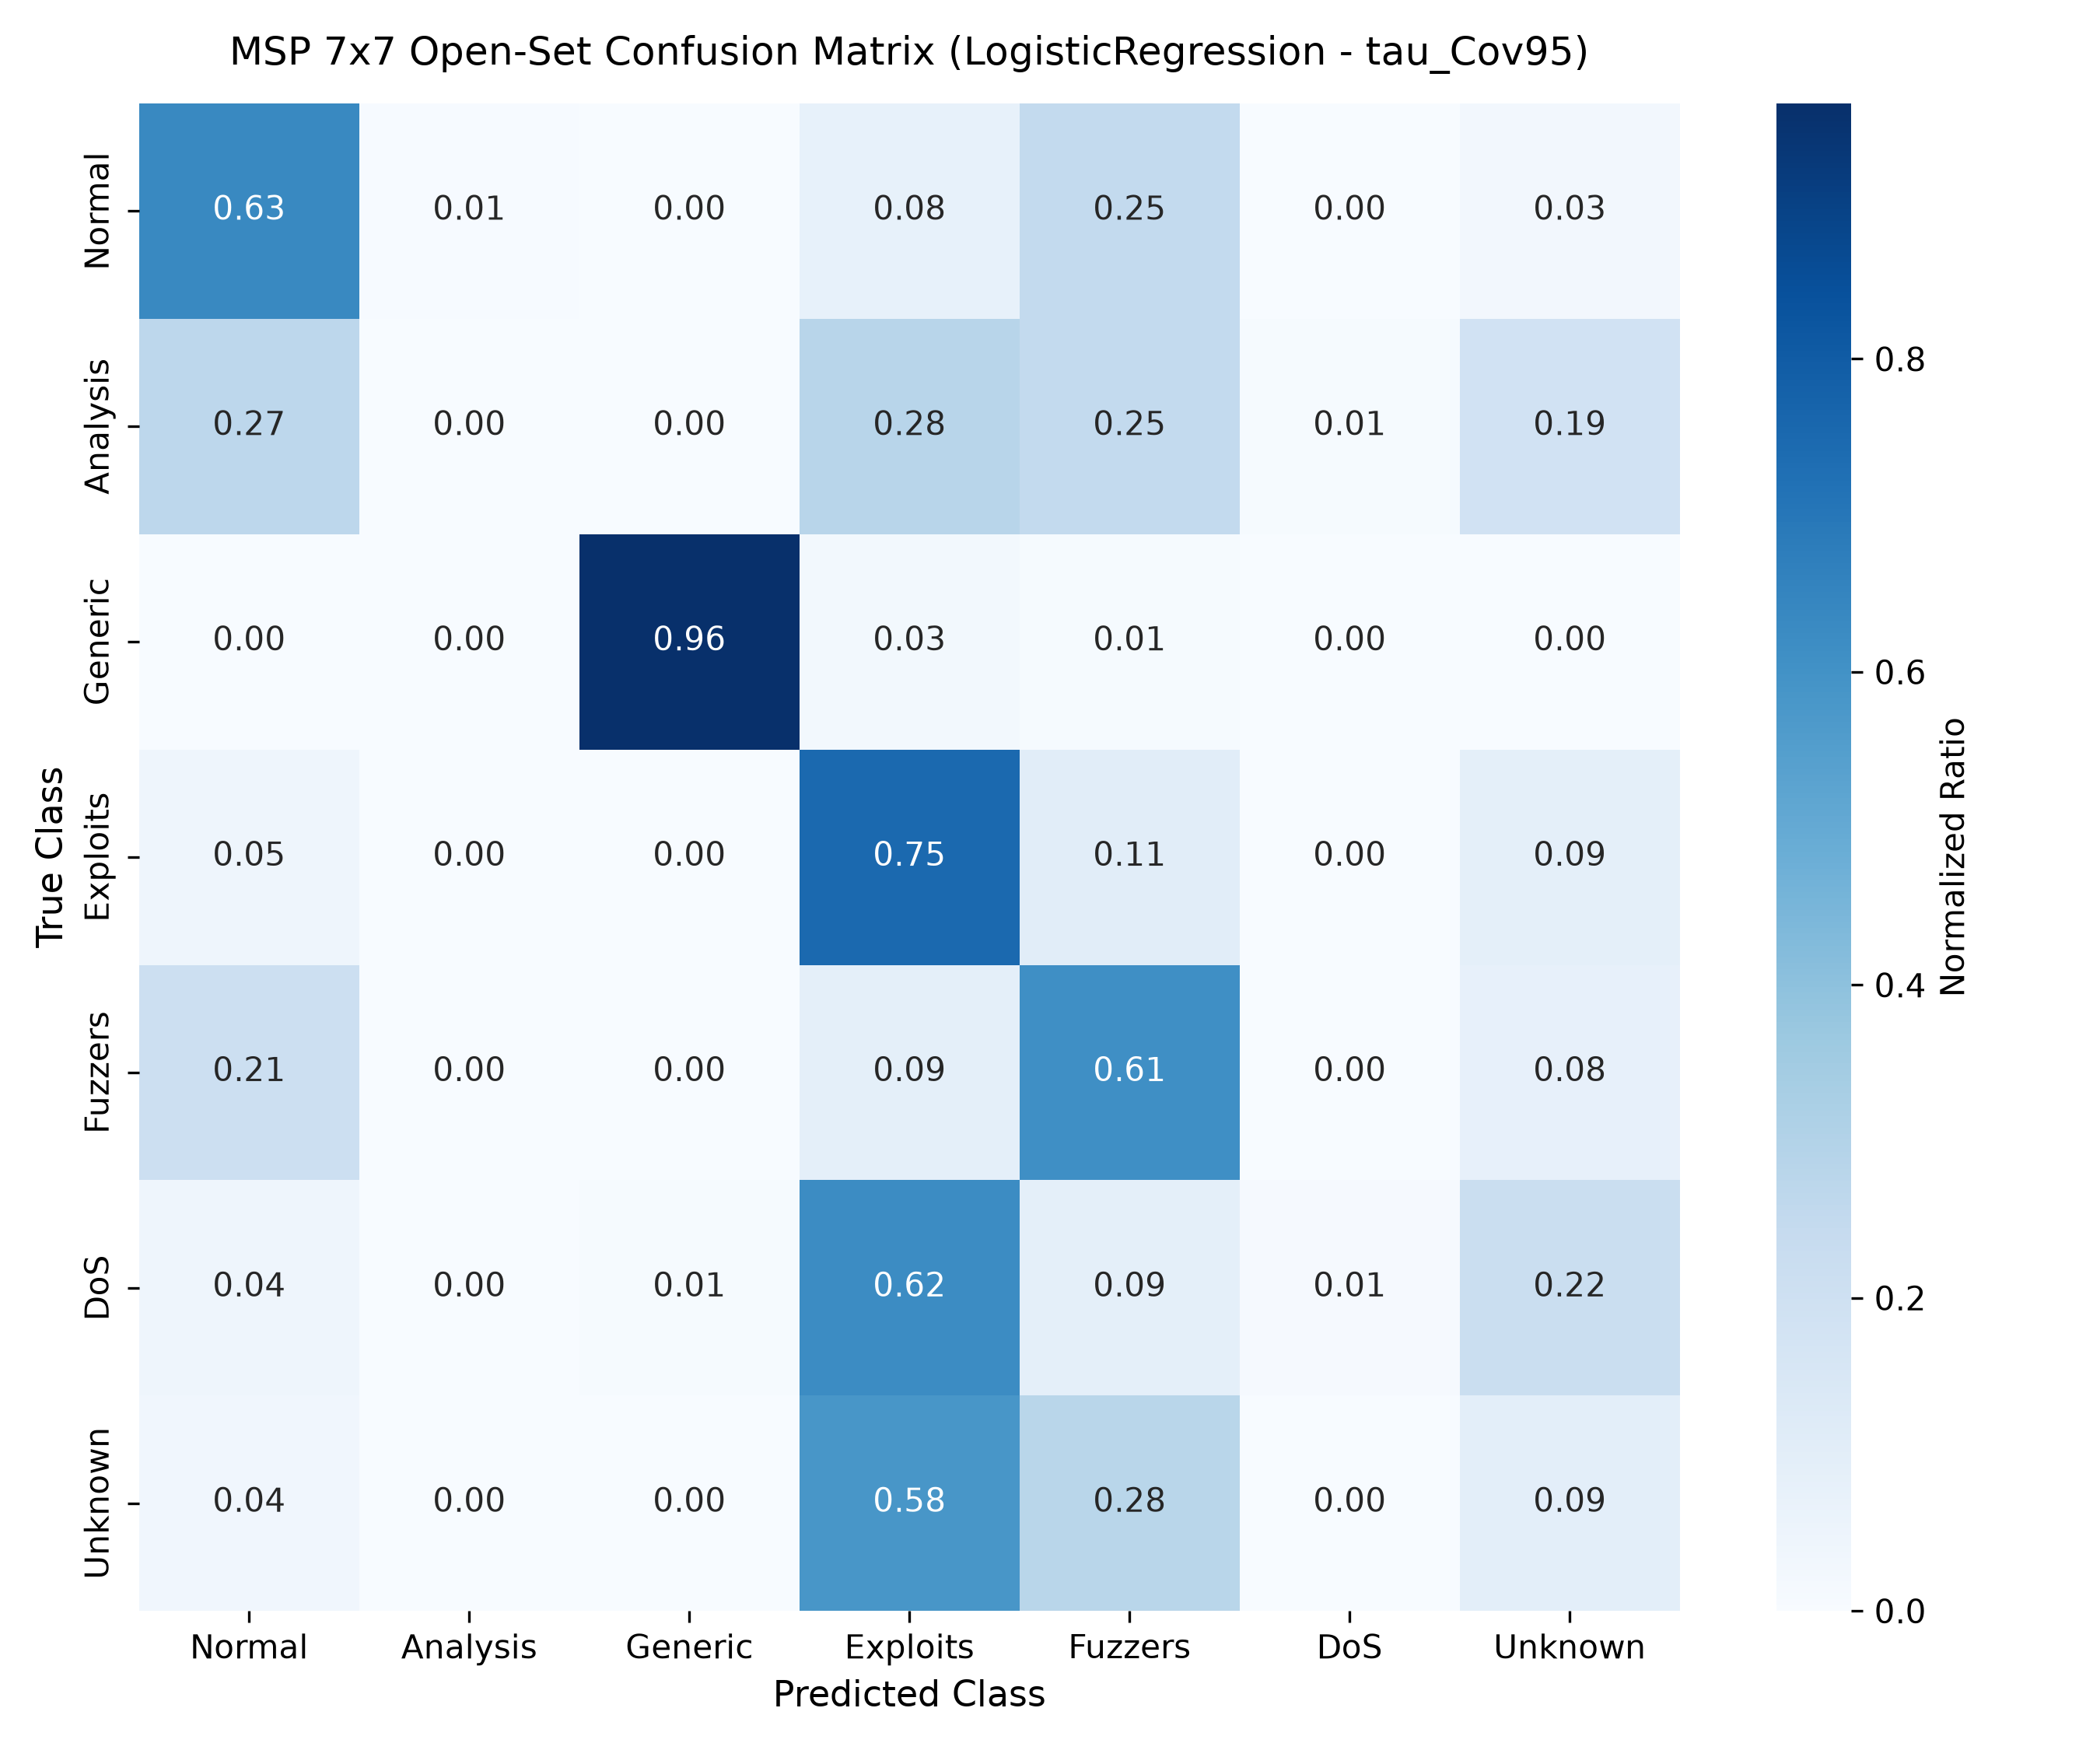

The table this chart was drawn from, first rows:
, Normal, Analysis, Generic, Exploits, Fuzzers, DoS, Unknown
Normal, 23464, 194, 1, 2898, 9263, 84, 1096
Analysis, 183, 0, 0, 192, 169, 7, 126
Generic, 13, 0, 18177, 474, 176, 0, 31
Exploits, 506, 16, 17, 8350, 1179, 34, 1030
Fuzzers, 1285, 0, 3, 556, 3706, 22, 490
DoS, 178, 0, 33, 2548, 372, 59, 899
Unknown, 165, 0, 14, 2625, 1258, 14, 425
